Run: headless pygame with SDL's dummy video driver; simulated clock (each Clock.tick advances the game by its frame time, no real sleeping); random seed 0; keys injected as events and as key.get_pressed() state; no mouse input.
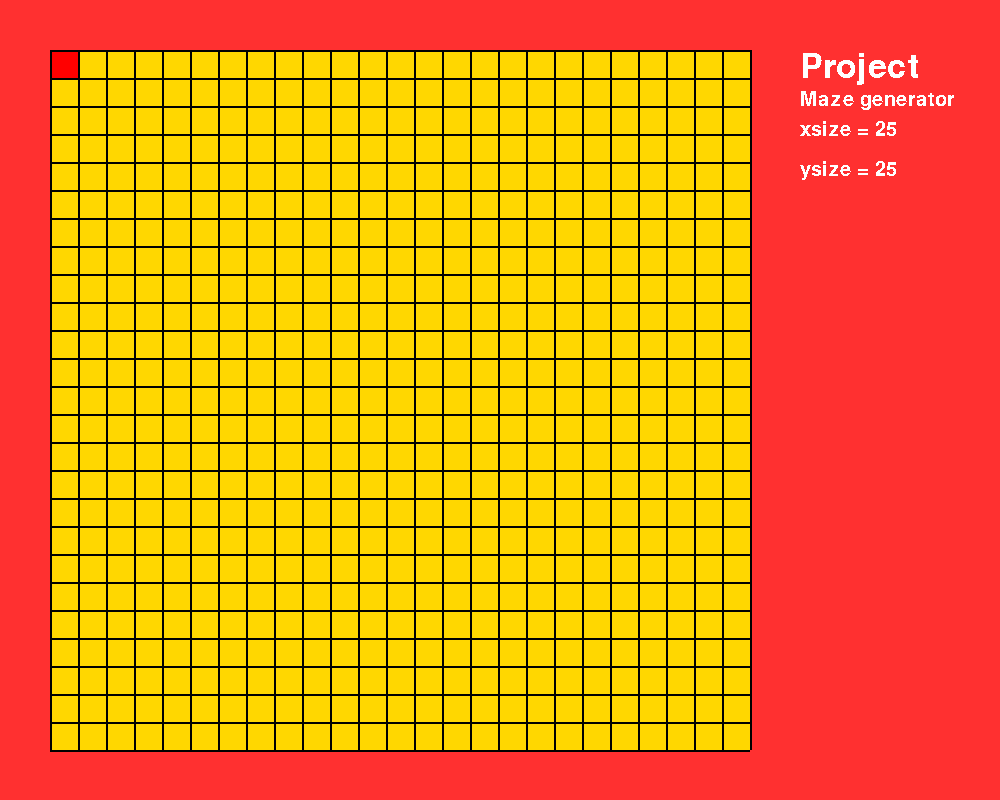
Frame 1 of 4 · flips 1–60 · no input
Frame 2 of 4 · flips 61–180 · tapped SPACE, RETURN · held RIGHT (→), D · screen unchanged from frame 1, image omitted
Frame 3 of 4 · flips 181–300 · held DOWN (↓), S · screen unchanged from frame 2, image omitted
Frame 4 of 4 · flips 301–420 · held LEFT (←), A, UP (↑), W · screen unchanged from frame 3, image omitted

The pygame program that drew these frames:

import pygame
import time
import random
from sys import exit


def close_statement():
    for event in pygame.event.get():
        if event.type == pygame.QUIT:
            pygame.quit()
            exit()


def text(screen, width, t, xsize, ysize):
    fontone = pygame.font.Font(None, 50)
    fonttwo = pygame.font.Font(None, 30)
    title = fontone.render('Project', False, 'white')
    textone = fonttwo.render('Maze generator', False, 'White')
    texttwo = fonttwo.render(f'xsize = {xsize}', False, 'White')
    textthree = fonttwo.render(f'ysize = {ysize}', False, 'White')

    screen.blit(title, (width, t))
    screen.blit(textone, (width, t + 40))
    screen.blit(texttwo, (width, t + 70))
    screen.blit(textthree, (width, t + 110))


def maze_surface(screen, height, width, xsize, ysize):
    mazeyline = pygame.Surface((width - 100, 2))
    mazexline = pygame.Surface((2, width - 100))

    surface = pygame.Surface((width - 100, width - 100))
    surface.fill('gold1')

    screen.blit(surface, (50, 50))

    for i in range(0, ysize + 1):
        screen.blit(mazeyline, (50, 50 + i * ((width - 100) / ysize)))
    for i in range(0, xsize + 1):
        screen.blit(mazexline, (50 + i * ((width - 100) / xsize), 50))


def main():
    path = [[0, 0], [0, 1], [0, 2], [1, 2]]
    t = 50
    a = 0

    pygame.init()
    xsize, ysize = 25, 25
    height, width = 1000, 800

    screen = pygame.display.set_mode((height, width))
    pygame.display.set_caption('Maze generator')
    screen.fill('firebrick1')
    clock = pygame.time.Clock()

    # jako punktów surface program bierze mniejszy wymiar
    if xsize >= ysize:
        a = int(((width - 100)/ysize) - 2)
    elif xsize < ysize:
        a = int(((width - 100)/xsize) - 2)

    wherenow = pygame.Surface((a, a))
    wherenow.fill('red')

    pointpath = pygame.Surface((a, a))
    pointpath.fill('yellow')

    # współrzędne w kratce zerowej:
    xcord, ycord = 2, 2
    # rozmiar o ile się punkty od siebie mieszczą
    arrlen = (width - 100)/ysize

    maze_surface(screen, height, width, xsize, ysize)
    text(screen, width, t, xsize, ysize)
    pygame.display.update()

    while True:
        close_statement()
        time.sleep(0.5)
        screen.blit(wherenow, (50 + xcord, 50 + ycord))
        pygame.display.update()

        screen.blit(pointpath, (50 + xcord, 50 + ycord))
        clock.tick(10)


if __name__ == '__main__':
    main()
